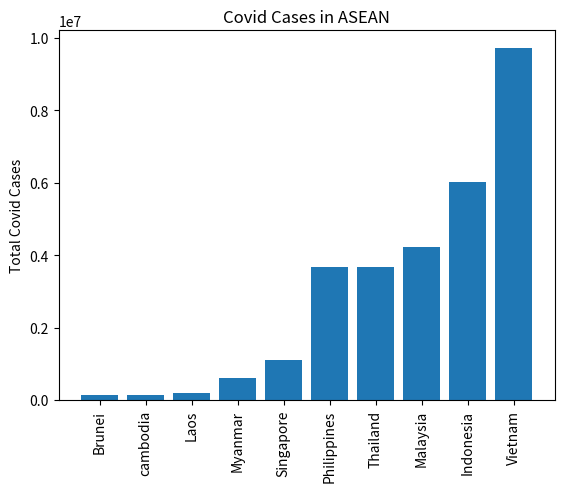

Recreate this plot in Python.
import matplotlib.pyplot as plt
import numpy as np
import pandas as pd

countries = ('Brunei', 'cambodia', 'Indonesia', 'Laos', 'Malaysia', 'Myanmar', 'Philippines', 'Singapore', 'Thailand', 'Vietnam')
cases = (135430, 135714, 6018048, 181967, 4219395, 611674, 3678968, 1101438, 3684755, 9716282)

df = pd.DataFrame ({
    'Country':countries,
    'Case': cases,
})
df.sort_values(by='Case', inplace=True)

x_coords = np.arange(len(df))
plt.bar(x_coords, df['Case'], tick_label = df['Country'])
plt.xticks(rotation=90)
plt.ylabel('Total Covid Cases')
plt.title('Covid Cases in ASEAN')
plt.show()